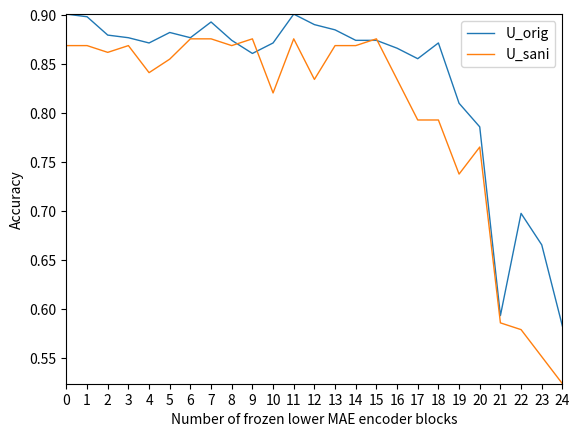

Python code for this plot: (Note: this script raises an exception after producing the figure.)
# encoding=utf-8
import matplotlib
matplotlib.use('Agg')
import matplotlib.pyplot as plt
from pylab import *         #支持中文
# mpl.rcParams['font.sans-serif'] = ['SimHei']

names = ['0','1','2','3','4','5','6','7','8','9','10','11','12','13','14','15','16','17','18','19','20','21','22','23','24']
x = range(len(names))
# sweep_U_CXC_ft_IN1K_mae_pretrain_vit_base_datasplit
acc_orig = [
0.901069519,
0.898395722,
0.879679144,
0.877005348,
0.871657754,
0.882352941,
0.877005348,
0.893048128,
0.874331551,
0.860962567,
0.871657754,
0.901069519,
0.890374332,
0.885026738,
0.874331551,
0.874331551,
0.86631016,
0.855614973,
0.871657754,
0.810160428,
0.786096257,
0.593582888,
0.697860963,
0.665775401,
0.582887701,
] 
acc_sani = [
0.868965517,
0.868965517,
0.862068966,
0.868965517,
0.84137931,
0.855172414,
0.875862069,
0.875862069,
0.868965517,
0.875862069,
0.820689655,
0.875862069,
0.834482759,
0.868965517,
0.868965517,
0.875862069,
0.834482759,
0.793103448,
0.793103448,
0.737931034,
0.765517241,
0.586206897,
0.579310345,
0.551724138,
0.524137931,
]


plt.plot(x, acc_orig, linewidth=1.0, label='U_orig')
plt.plot(x, acc_sani, linewidth=1.0, label='U_sani')
plt.legend() # 让图例生效
plt.xticks(x, names, rotation=0)
plt.margins(0)
plt.xlabel("Number of frozen lower MAE encoder blocks") #X轴标签
plt.ylabel("Accuracy") #Y轴标签
# plt.title("CXC_ft_IN1K_mae_pretrain_vit_base") #标题
plt.savefig('../savedfig/linechart_blocks_acc_clarge_freeze.png')
plt.close()
plt.clf()